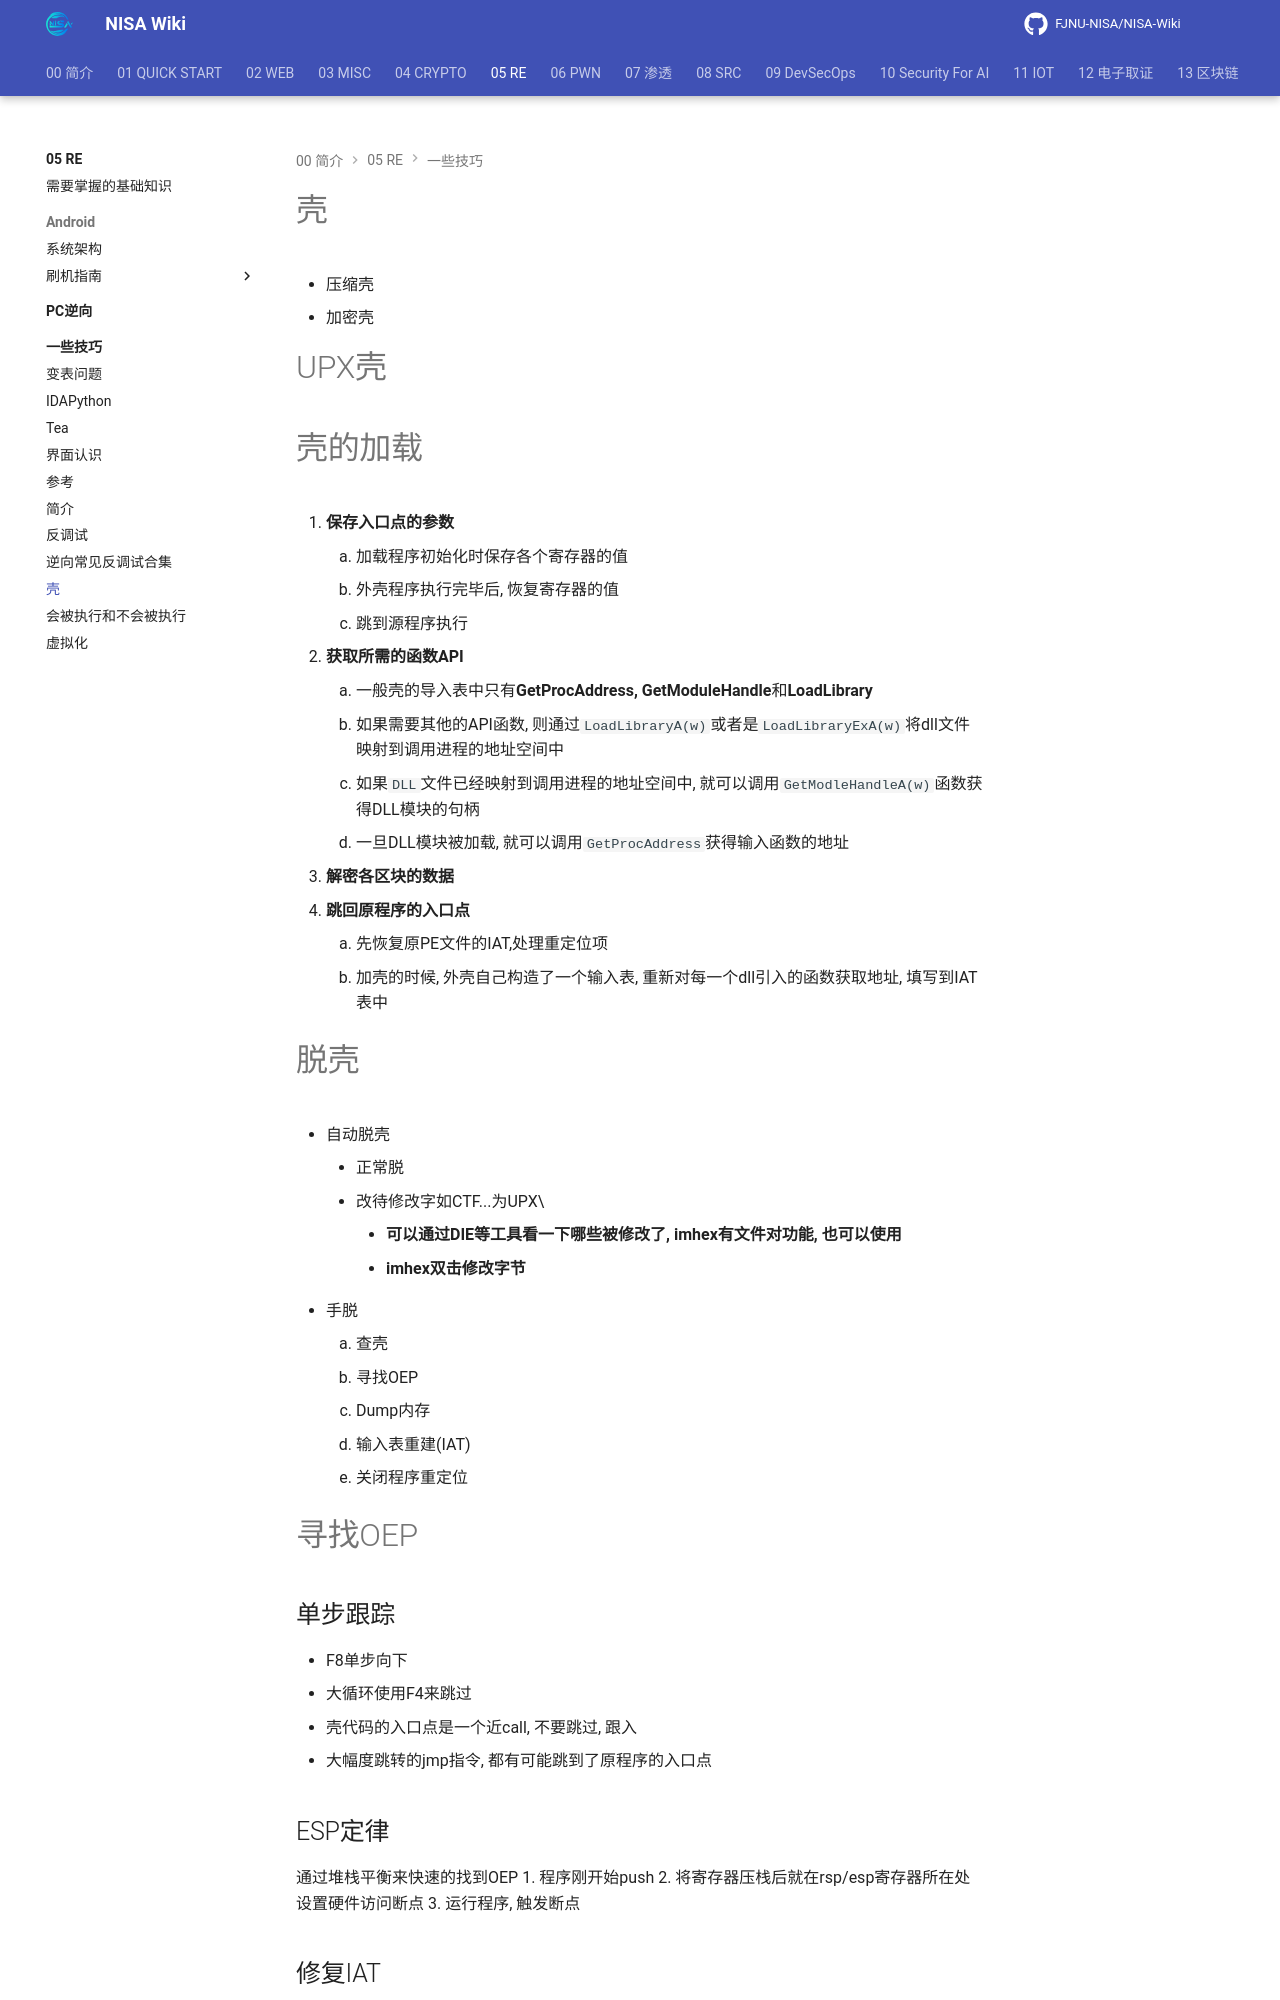

repository: FJNU-NISA/NISA-Wiki · page: 05-RE/一些技巧/壳.html · generator: mkdocs

# 壳
- 压缩壳
- 加密壳
# UPX壳
# 壳的加载
1. **保存入口点的参数**
	1. 加载程序初始化时保存各个寄存器的值
	2. 外壳程序执行完毕后, 恢复寄存器的值
	3. 跳到源程序执行
2. **获取所需的函数API**
	1. 一般壳的导入表中只有**GetProcAddress,** **GetModuleHandle**和**LoadLibrary**
	2. 如果需要其他的API函数, 则通过`LoadLibraryA(w)`或者是`LoadLibraryExA(w)`将dll文件映射到调用进程的地址空间中
	3. 如果`DLL`文件已经映射到调用进程的地址空间中, 就可以调用`GetModleHandleA(w)`函数获得DLL模块的句柄
	4. 一旦DLL模块被加载, 就可以调用`GetProcAddress`获得输入函数的地址
3.  **解密各区块的数据**
4. **跳回原程序的入口点**
	1.  先恢复原PE文件的IAT,处理重定位项
	2. 加壳的时候, 外壳自己构造了一个输入表, 重新对每一个dll引入的函数获取地址, 填写到IAT表中

# 脱壳
- 自动脱壳
	- 正常脱
	- 改待修改字如CTF...为UPX\
		- **可以通过DIE等工具看一下哪些被修改了, imhex有文件对功能, 也可以使用**
		- **imhex双击修改字节**
- 手脱 
	1. 查壳
	2. 寻找OEP
	3. Dump内存
	4. 输入表重建(IAT)
	5. 关闭程序重定位

# 寻找OEP
## 单步跟踪
- F8单步向下
- 大循环使用F4来跳过
- 壳代码的入口点是一个近call, 不要跳过, 跟入
- 大幅度跳转的jmp指令, 都有可能跳到了原程序的入口点
